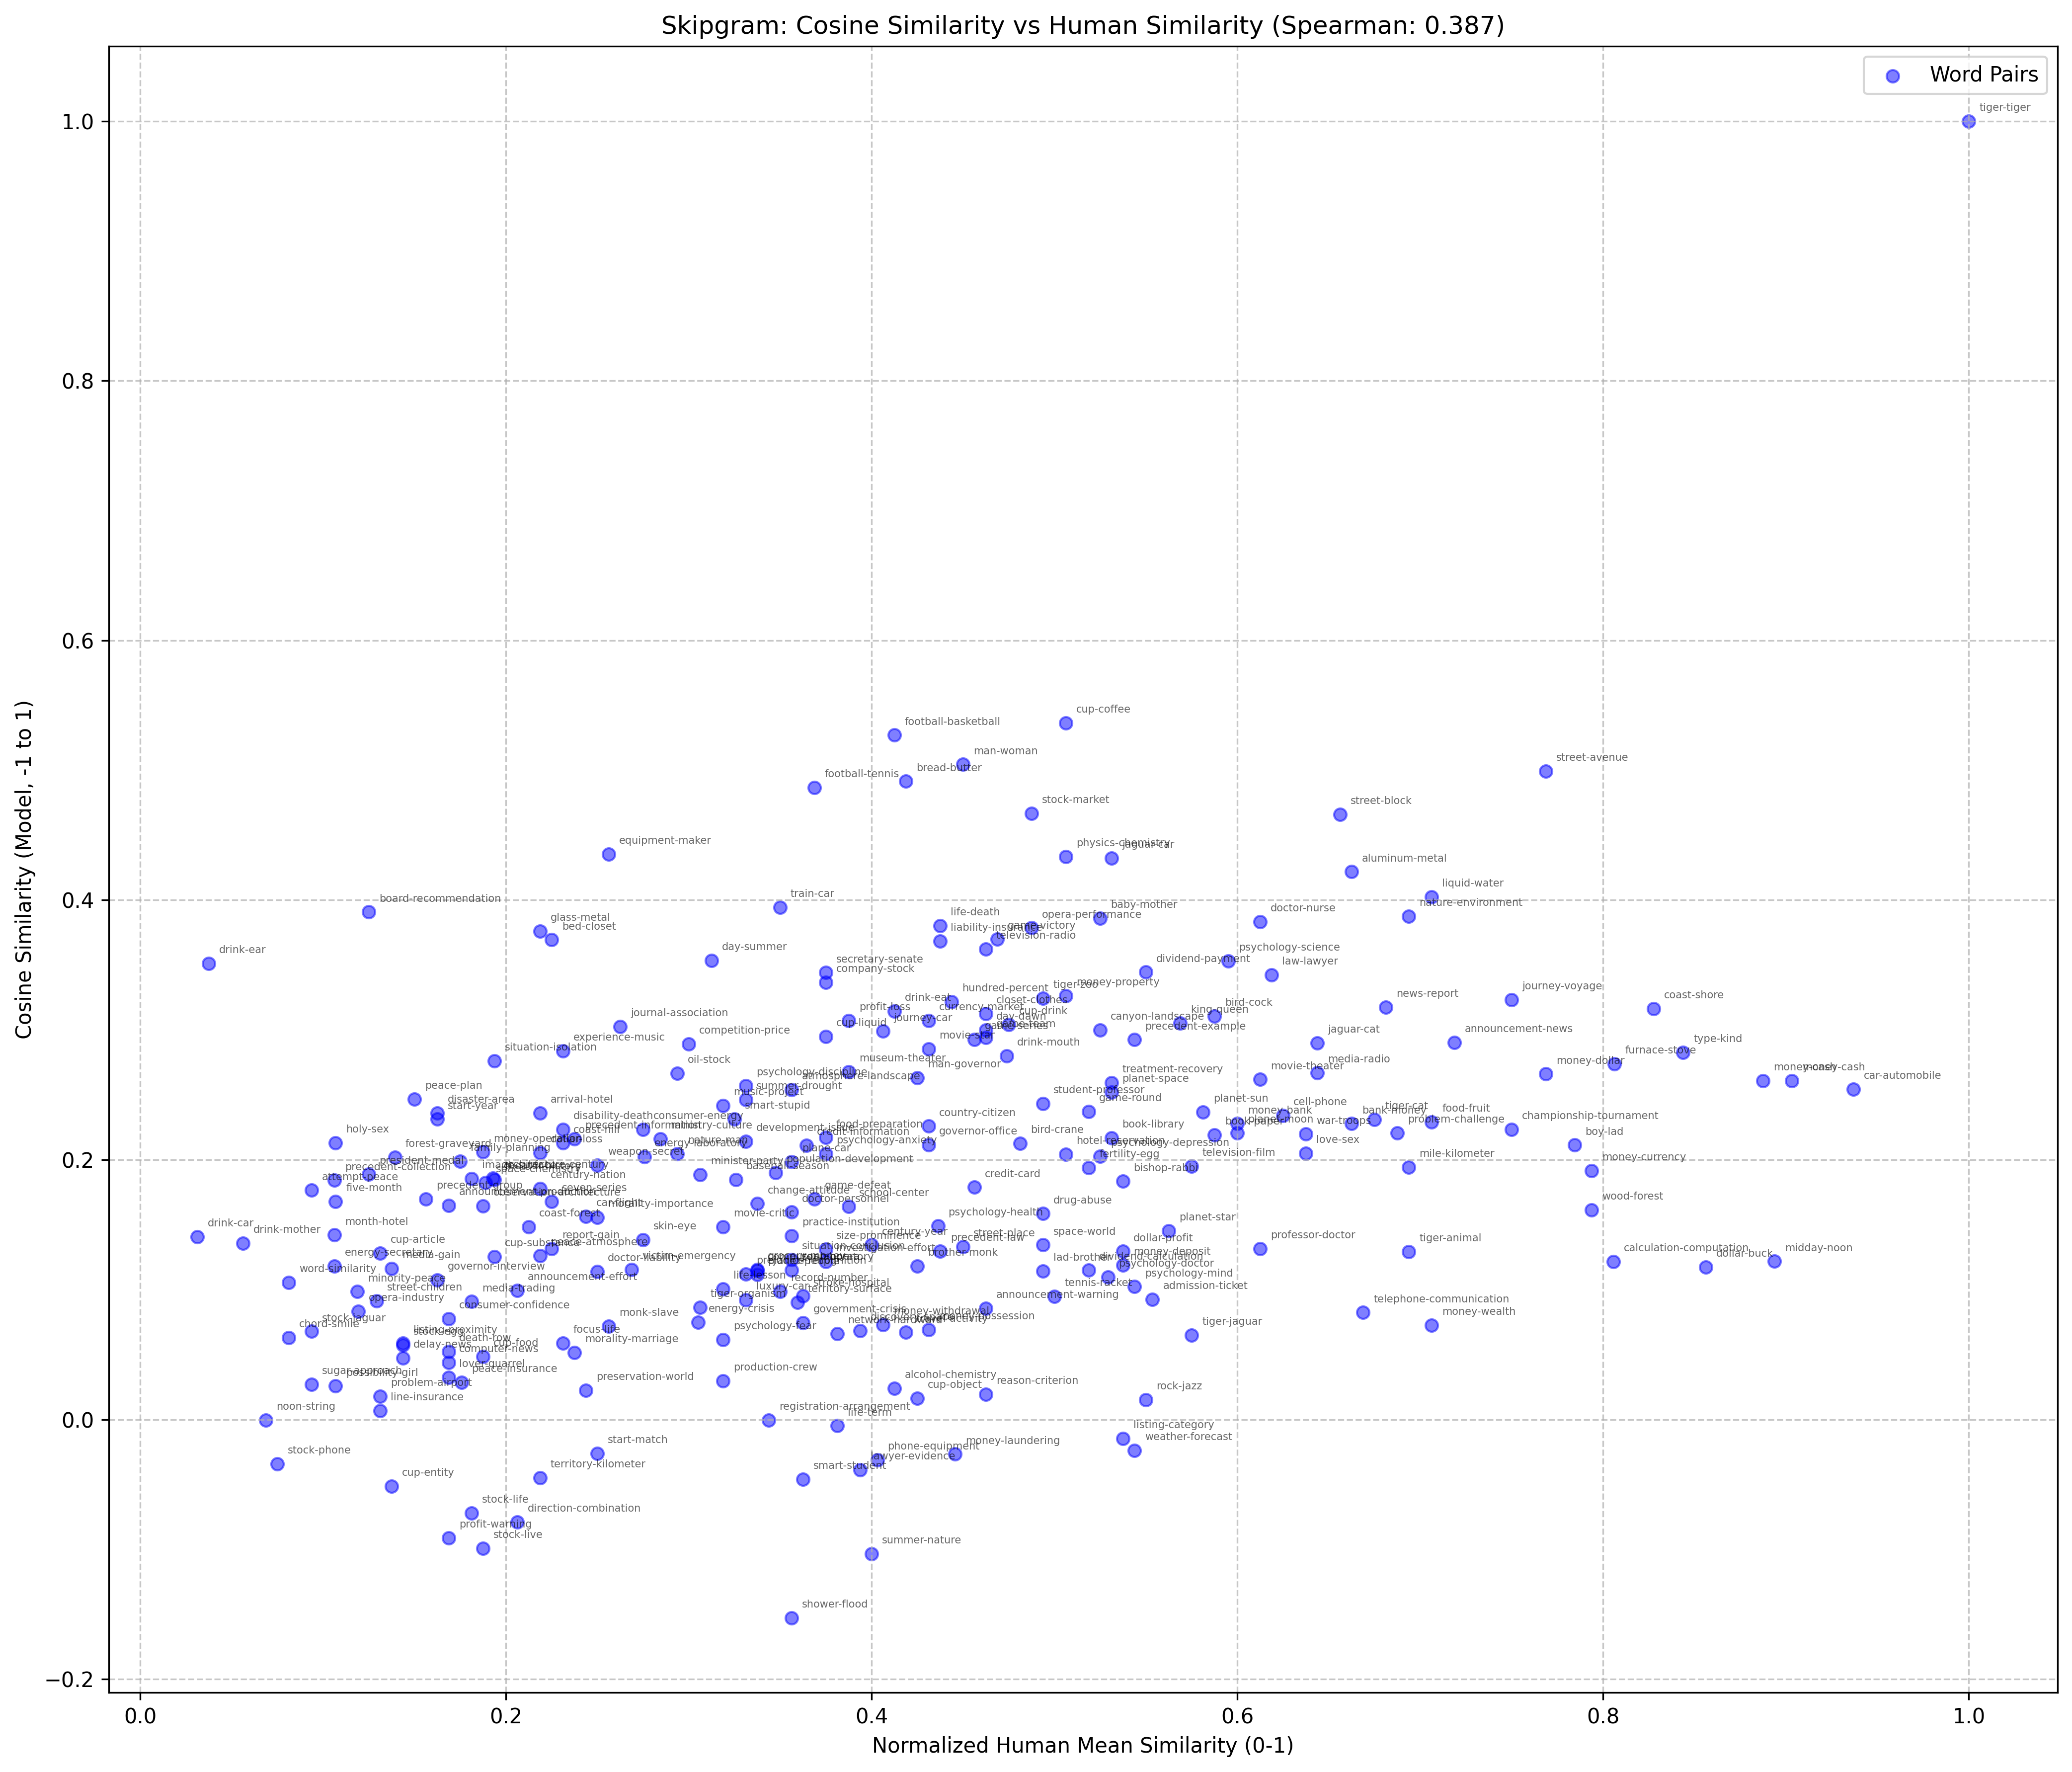

The file beside this chart, header and first rows:
Word1, Word2, Human_Score, Model_Score
admission, ticket, 5.536, 0.09251
alcohol, chemistry, 4.125, 0.02415
aluminum, metal, 6.625, 0.4218
announcement, effort, 2.062, 0.09958
announcement, news, 7.188, 0.2902
announcement, production, 1.688, 0.165
announcement, warning, 4.625, 0.08566
architecture, century, 1.929, 0.1858
arrival, hotel, 2.188, 0.2362
atmosphere, landscape, 3.562, 0.2539
attempt, peace, 0.9375, 0.1765
baby, mother, 5.25, 0.3861
bank, money, 6.625, 0.2278
baseball, season, 3.256, 0.1848
bed, closet, 2.25, 0.3694
bird, cock, 5.875, 0.3106
bird, crane, 4.812, 0.2128
bishop, rabbi, 5.375, 0.1834
board, recommendation, 1.25, 0.3909
book, library, 5.312, 0.2169
book, paper, 5.875, 0.2192
boy, lad, 7.844, 0.2114
bread, butter, 4.188, 0.4915
brother, monk, 4.25, 0.1182
calculation, computation, 8.056, 0.1217
canyon, landscape, 5.25, 0.3
car, automobile, 9.369, 0.2545
car, flight, 2.438, 0.1564
cell, phone, 6.25, 0.234
century, nation, 2.188, 0.1779
century, year, 4.0, 0.1345
championship, tournament, 7.5, 0.2235
change, attitude, 3.375, 0.1662
chord, smile, 0.8125, 0.06302
closet, clothes, 4.625, 0.3127
coast, forest, 2.125, 0.1484
coast, hill, 2.312, 0.2129
coast, shore, 8.275, 0.3165
company, stock, 3.75, 0.3368
competition, price, 3.0, 0.2893
computer, laboratory, 3.375, 0.1149
computer, news, 1.688, 0.0439
consumer, confidence, 1.688, 0.07755
consumer, energy, 2.75, 0.2234
country, citizen, 4.312, 0.2259
credit, card, 4.562, 0.1789
credit, information, 3.644, 0.2112
cup, article, 1.312, 0.1282
cup, coffee, 5.062, 0.5365
cup, drink, 4.75, 0.304
cup, entity, 1.375, -0.05144
cup, food, 1.875, 0.04867
cup, liquid, 3.75, 0.2949
cup, object, 4.25, 0.01625
cup, substance, 1.938, 0.1253
currency, market, 4.312, 0.3074
day, dawn, 4.625, 0.2998
day, summer, 3.125, 0.3535
death, row, 1.688, 0.0522
delay, news, 1.438, 0.04728
... 203 more rows
